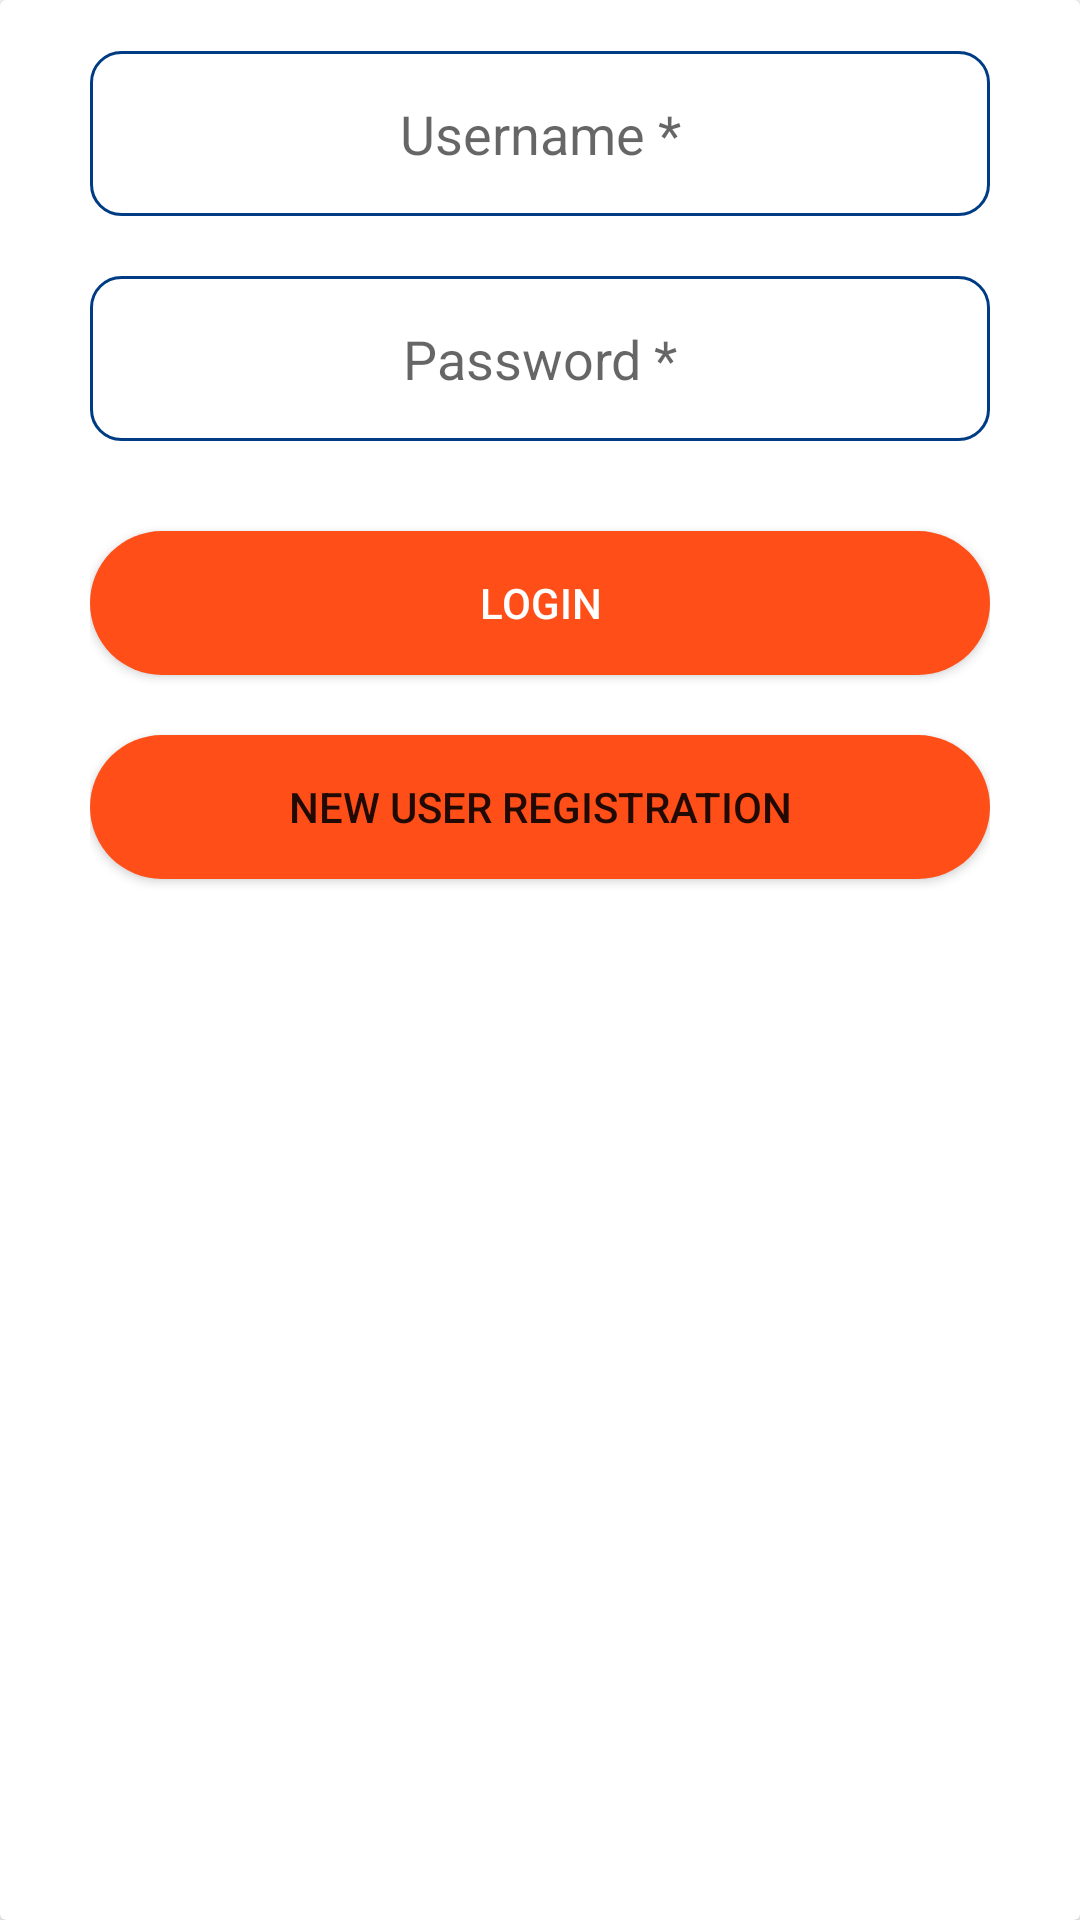

Reconstruct the res/layout file that produces this screen, plus the resources it refers to.
<!-- AndroidManifest.xml: application theme Theme.VisionGuardian -->
<!-- res/layout/activity_login_demo.xml -->
<?xml version="1.0" encoding="utf-8"?>
<androidx.cardview.widget.CardView xmlns:android="http://schemas.android.com/apk/res/android"
    android:layout_width="match_parent"
    android:layout_height="wrap_content">

    <LinearLayout
        android:layout_marginLeft="30dp"
        android:layout_marginRight="30dp"
        android:layout_width="match_parent"
        android:layout_height="300dp"
        android:gravity="center"
        android:orientation="vertical">

        <EditText
            android:text=""
            android:layout_marginTop="10dp"
            android:id="@+id/txt_username_"
            android:layout_width="match_parent"
            android:layout_height="55dp"
            android:layout_centerHorizontal="true"
            android:layout_centerVertical="true"
            android:ems="10"
            android:gravity="center"
            android:hint="Username *"
            android:background="@drawable/rounded_border_edittext"
            android:inputType="textEmailAddress" />

        <EditText
            android:layout_height="55dp"
            android:layout_centerHorizontal="true"
            android:layout_centerVertical="true"
            android:text=""
            android:gravity="center"
            android:layout_marginTop="20dp"
            android:id="@+id/pass"
            android:layout_width="match_parent"

            android:ems="10"
            android:background="@drawable/rounded_border_edittext"
            android:hint="Password *"
            android:inputType="textPassword" />

        <Button
            android:id="@+id/login_btn"
            android:textAllCaps="false"
            android:layout_marginTop="30dp"
            android:textColor="@color/white"
            android:background="@drawable/button_bg"
            android:text="LOGIN"
            android:layout_width="match_parent"
            android:layout_height="wrap_content" />

        <Button
            android:background="@drawable/button_bg"
            android:id="@+id/txt_newreg"
            android:layout_marginTop="20dp"
            android:layout_gravity="center"
            android:text="New user Registration"
            android:layout_width="match_parent"
            android:layout_height="wrap_content" />
    </LinearLayout>

</androidx.cardview.widget.CardView>


    
<!-- resources referenced by this layout -->
<resources>
  <color name="blue">#003c84</color>
  <color name="colorPrimaryDark">@color/purple_700</color>
  <color name="hintColor">#9A9191</color>
  <color name="white">#FFFFFFFF</color>
  <!-- drawable button_bg (drawable) -->
  <?xml version="1.0" encoding="utf-8"?>
  <selector xmlns:android="http://schemas.android.com/apk/res/android">
      <item>
          <shape android:shape="rectangle">
  
              <solid android:color="#FF4E17"/>
              <corners android:radius="25dp" />
          </shape>
      </item>
  </selector>
  <!-- drawable ic_account (drawable) -->
  <vector android:height="24dp" android:tint="#D8D8D8"
      android:viewportHeight="24.0" android:viewportWidth="24.0"
      android:width="24dp" xmlns:android="http://schemas.android.com/apk/res/android">
      <path android:fillColor="#FF000000" android:pathData="M3,5v14c0,1.1 0.89,2 2,2h14c1.1,0 2,-0.9 2,-2L21,5c0,-1.1 -0.9,-2 -2,-2L5,3c-1.11,0 -2,0.9 -2,2zM15,9c0,1.66 -1.34,3 -3,3s-3,-1.34 -3,-3 1.34,-3 3,-3 3,1.34 3,3zM6,17c0,-2 4,-3.1 6,-3.1s6,1.1 6,3.1v1L6,18v-1z"/>
  </vector>
  <!-- drawable ic_pass (drawable) -->
  <vector xmlns:android="http://schemas.android.com/apk/res/android"
      android:width="16dp"
      android:height="16dp"
      android:viewportWidth="24.0"
      android:viewportHeight="24.0">
      <path
          android:fillColor="#D8D8D8"
          android:pathData="M12,17A2,2 0,0 0,14 15C14,13.89 13.1,13 12,13A2,2 0,0 0,10 15A2,2 0,0 0,12 17M18,8A2,2 0,0 1,20 10V20A2,2 0,0 1,18 22H6A2,2 0,0 1,4 20V10C4,8.89 4.9,8 6,8H7V6A5,5 0,0 1,12 1A5,5 0,0 1,17 6V8H18M12,3A3,3 0,0 0,9 6V8H15V6A3,3 0,0 0,12 3Z"/>
  </vector>
  <!-- drawable logo: png bitmap (drawable, 13006 bytes) -->
  <!-- drawable rounded_border_edittext (drawable) -->
  <?xml version="1.0" encoding="utf-8" ?>
  <shape xmlns:android="http://schemas.android.com/apk/res/android"
      android:shape="rectangle">
      <stroke
          android:color="@color/blue"
          android:width="1dp" />
      <corners android:radius="10dp" />
  
  </shape>
  <!-- drawable shape_sign_in_button (drawable) -->
  <?xml version="1.0" encoding="utf-8"?>
  <ripple xmlns:android="http://schemas.android.com/apk/res/android"
      android:color="#D500F9">
      <item>
          <shape android:shape="rectangle">
              <solid android:color="@color/blue" />
              <corners android:radius="50dp" />
          </shape>
      </item>
  </ripple>
  <string name="app_name">Vision Guardian</string>
  <string name="email">User Name</string>
  <string name="hint_email">Username*</string>
  <string name="hint_password">Password*</string>
  <string name="password">Password</string>
  <string name="sign_in">New User Registration</string>
  <style name="Theme.VisionGuardian" parent="Theme.MaterialComponents.DayNight.NoActionBar">
          
          <item name="colorPrimary">@color/blue_500</item>
          <item name="colorPrimaryDark">@color/blue_500</item>
          <item name="colorAccent">@color/orange</item>
          <item name="drawerArrowStyle">@style/MyDrawerArrowToggle</item>
          
  
          <item name="android:forceDarkAllowed" tools:targetApi="q">false</item>
          <item name="android:statusBarColor" tools:targetApi="l">?attr/colorPrimaryVariant</item>
      </style>
  <color name="purple_700">#FF3700B3</color>
  <color name="blue_500">#125ab1</color>
  <color name="orange">#FF4E17</color>
  <style name="MyDrawerArrowToggle" parent="Widget.AppCompat.DrawerArrowToggle">
          <item name="color">#FFFFFF</item>
      </style>
</resources>
